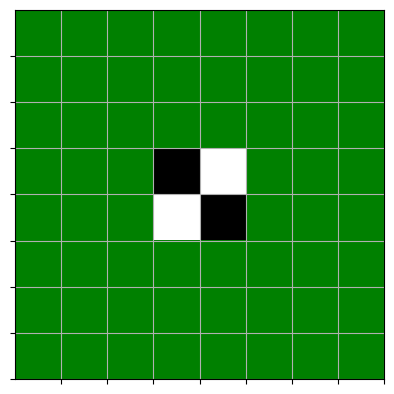

Recreate this plot in Python.

if '__file__' in globals():
    import os
    import sys
    sys.path.append(os.path.join(os.path.dirname(__file__), '..'))
import numpy as np
import matplotlib.pyplot as plt
import matplotlib.colors as mcolors


class GameBoard:
    """
    below is action map
    ---------------------------
      0  1  2  3  4  5  6  7
      8  9 10 11 12 13 14 15
      16 17 18 19 20 21 22 23
      24 25 26 27 28 29 30 31
      32 33 34 35 36 37 38 39
      40 41 42 43 44 45 46 47
      48 49 50 51 52 53 54 55
      56 57 58 59 60 61 62 63
    ---------------------------
    """

    def __init__(self):
        self.board = np.zeros((8, 8), dtype=int)
        self.board[3][3], self.board[4][4] = 1, 1
        self.board[3][4], self.board[4][3] = -1, -1
        self.reward_map = np.zeros((8, 8), dtype=int)
        self.reward_map[2:6, 2:6] = 1
        self.reward_map[1:7, 1:7] = -1

        self.action_vectors = {
            0: (-1, -1),  # UP_LEFT,
            1: (-1, 0),  # UP
            2: (-1, 1),  # UP_RIGHT
            3: (0, -1),  # LEFT
            4: (0, 1),  # RIGHT,
            5: (1, -1),  # DOWN_LEFT
            6: (1, 0),  # DOWN
            7: (1, 1)  # DOWN_RIGHT
        }

        self.turn = 1

        self.fig, self.ax = None, None

    @property
    def height(self):
        return len(self.reward_map)

    @property
    def width(self):
        return len(self.reward_map[0])

    @property
    def shape(self):
        return self.reward_map.shape

    def actions(self, color):
        if color > 0:
            return np.where(self.reward_map > 0)
        else:
            return np.where(self.reward_map < 0)

    def states(self):
        return self.turn, self.actions(self.turn)

    def reward(self, state, action, next_state):
        return self.reward_map[next_state]

    def reset(self):
        self.board = np.zeros((8, 8), dtype=int)
        self.board[3][3], self.board[4][4] = 1, 1
        self.board[3][4], self.board[4][3] = -1, -1
        self.reward_map[2:6, 2:6] = 1
        self.reward_map[1:7, 1:7] = -1

    # return next_state, reward, done
    def step(self, action: int):
        # TODO: state is not defined currentry
        next_state = None
        block = 1 if action > 0 else -1
        row, col = divmod(abs(action), 8)
        current = self.board[row][col]
        if current != 0:
            return next_state, 0, False

        # check illegal step
        reward = self.reward_map[row, col]
        if reward == 0 or reward * block < 0:
            return next_state, 0, False

        # below process is legal action
        to_flipped = self.search(row, col, block)
        for row, col in to_flipped:
            self.board[row, col] *= -1
        self.update_reward(row, col, block)
        self.board[row, col] = block
        self.turn *= -1
        return next_state, reward, self.is_done()

    def is_done(self) -> bool:
        nonzero_elements = self.board[self.board != 0]
        if len(nonzero_elements) == 0:
            True
        if all(n == 1 for n in nonzero_elements) or all(n == -1 for n in nonzero_elements):
            True
        return False

    def search(self, start_row, start_col, color):
        to_flipped = []
        for vec in self.action_vectors.values():
            row, col = start_row, start_col
            while True:
                row += vec[0]
                col += vec[1]
                if row < 0 or row > 7 or col < 0 or col > 7:
                    break
                searched = self.board[(row, col)]
                if searched == color:
                    break
                to_flipped.append((row, col))
        return to_flipped

    def update_reward(self, row, col, color):
        self.reward_map[row, col] = 0
        for vec in self.action_vectors.values:
            neigher_row = row + vec[0]
            neigher_col = col + vec[1]
            to_filpped = self.search(neigher_row, neigher_col, color)
            self.reward_map[neigher_row, neigher_col] = len(to_filpped)

    def render(self):
        if self.fig is None or self.ax is None:
            self.fig, self.ax = plt.subplots()

        cmap = mcolors.ListedColormap(['white', 'green', 'black'])
        bounds = [-1.5, -0.1, 0.1, 1.5]
        norm = mcolors.BoundaryNorm(bounds, cmap.N)

        board_display = [[x for x in row] for row in self.board]

        self.ax.cla()
        self.ax.set_xticks(np.arange(0.5, 8.5, 1))
        self.ax.set_yticks(np.arange(0.5, 8.5, 1))
        self.ax.grid(True, which='both')
        self.ax.imshow(board_display, cmap=cmap,
                       norm=norm, interpolation='none')
        self.ax.set_xticklabels([])
        self.ax.set_yticklabels([])
        plt.show()

    def render_v(self):
        pass


if __name__ == '__main__':
    env = GameBoard()
    env.render()
